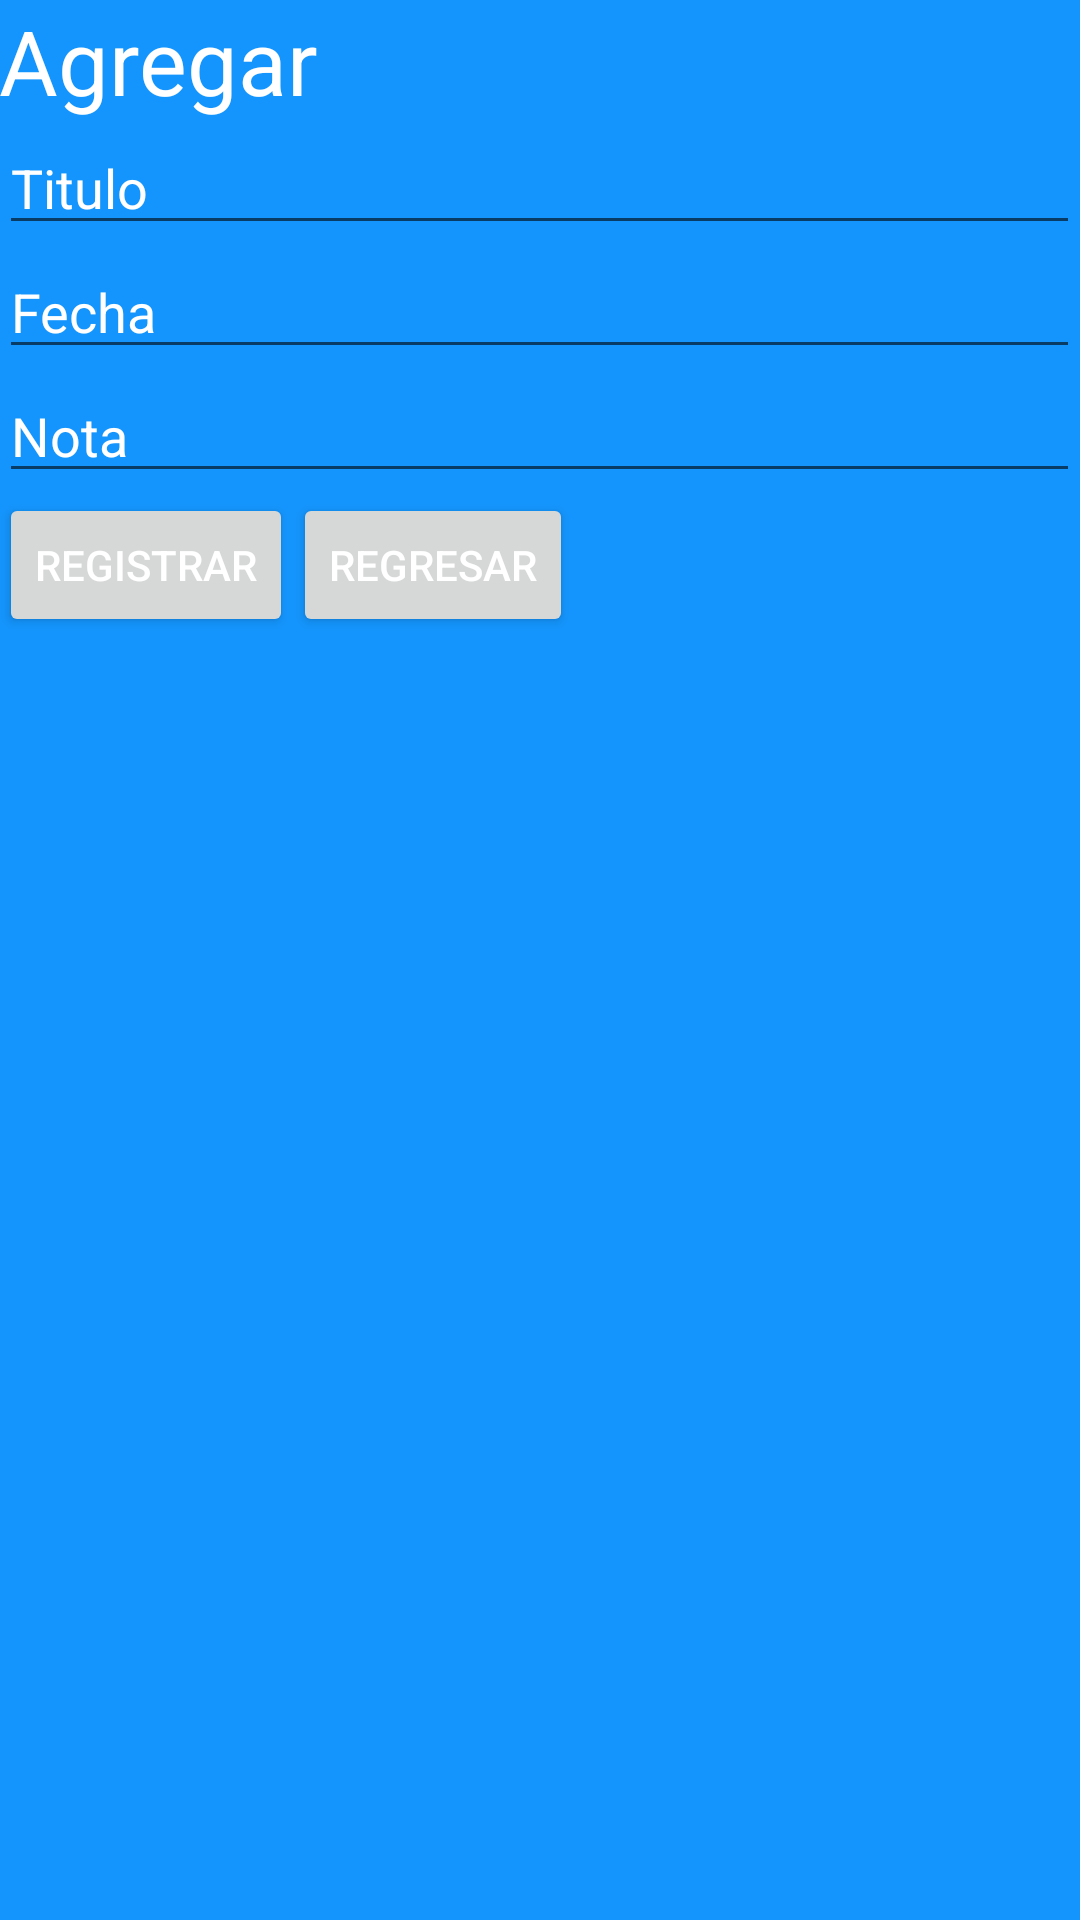

Reconstruct the res/layout file that produces this screen, plus the resources it refers to.
<!-- AndroidManifest.xml: application theme AppTheme -->
<!-- res/layout/activity_agregar_nota.xml -->
<LinearLayout xmlns:android="http://schemas.android.com/apk/res/android"
    xmlns:tools="http://schemas.android.com/tools" android:layout_width="match_parent"
    android:layout_height="match_parent"
    android:paddingLeft="@dimen/activity_horizontal_margin"
    android:orientation="vertical"
    android:background="#CC0066"
    tools:context="todamujer.utsjr.com.todamujer.AgregarNotaActivity"
    android:backgroundTint="#ff1495fd">

    <TextView
        android:layout_width="wrap_content"
        android:layout_height="wrap_content"
        android:text="@string/LblAgregarTitulo"
        android:textSize="30sp"
        android:textColor="#fff"
        />

    <EditText
        android:layout_width="match_parent"
        android:layout_height="wrap_content"
        android:id="@+id/TxtTitulo"
        android:inputType="text"
        android:hint="@string/NotaTitulo"
        android:textColorHint="#ffffffff"
        android:textColor="#fff"
        />
    <EditText
        android:layout_width="match_parent"
        android:layout_height="wrap_content"
        android:id="@+id/TxtFecha"
        android:inputType="datetime"
        android:hint="@string/NotaFecha"
        android:textColorHint="#ffffffff"
        android:textColor="#fff"
        />
    <EditText
        android:layout_width="match_parent"
        android:layout_height="wrap_content"
        android:id="@+id/TxtNota"
        android:inputType="text"
        android:hint="@string/Nota"
        android:textColorHint="#ffffffff"
        android:textColor="#fff"
        />




    <LinearLayout
        android:orientation="horizontal"
        android:layout_width="wrap_content"
        android:layout_height="wrap_content">

        <Button
            android:layout_width="match_parent"
            android:layout_height="wrap_content"

            android:id="@+id/BtnRegistrar"
            android:text="@string/btnRegistrar"
            android:textColor="#FFF"
            />
        <Button
            android:layout_width="match_parent"
            android:layout_height="wrap_content"
            android:id="@+id/BtnRegresar"
            android:text="@string/btnRegresar"
            android:textColor="#FFF"

            />
    </LinearLayout>

</LinearLayout>
<!-- resources referenced by this layout -->
<resources>
  <string name="LblAgregarTitulo">Agregar</string>
  <string name="Nota">Nota</string>
  <string name="NotaFecha">Fecha</string>
  <string name="NotaTitulo">Titulo</string>
  <string name="btnRegistrar">Registrar</string>
  <string name="btnRegresar">Regresar</string>
  <style name="AppTheme" parent="Theme.AppCompat.Light.DarkActionBar">
          
      </style>
</resources>
